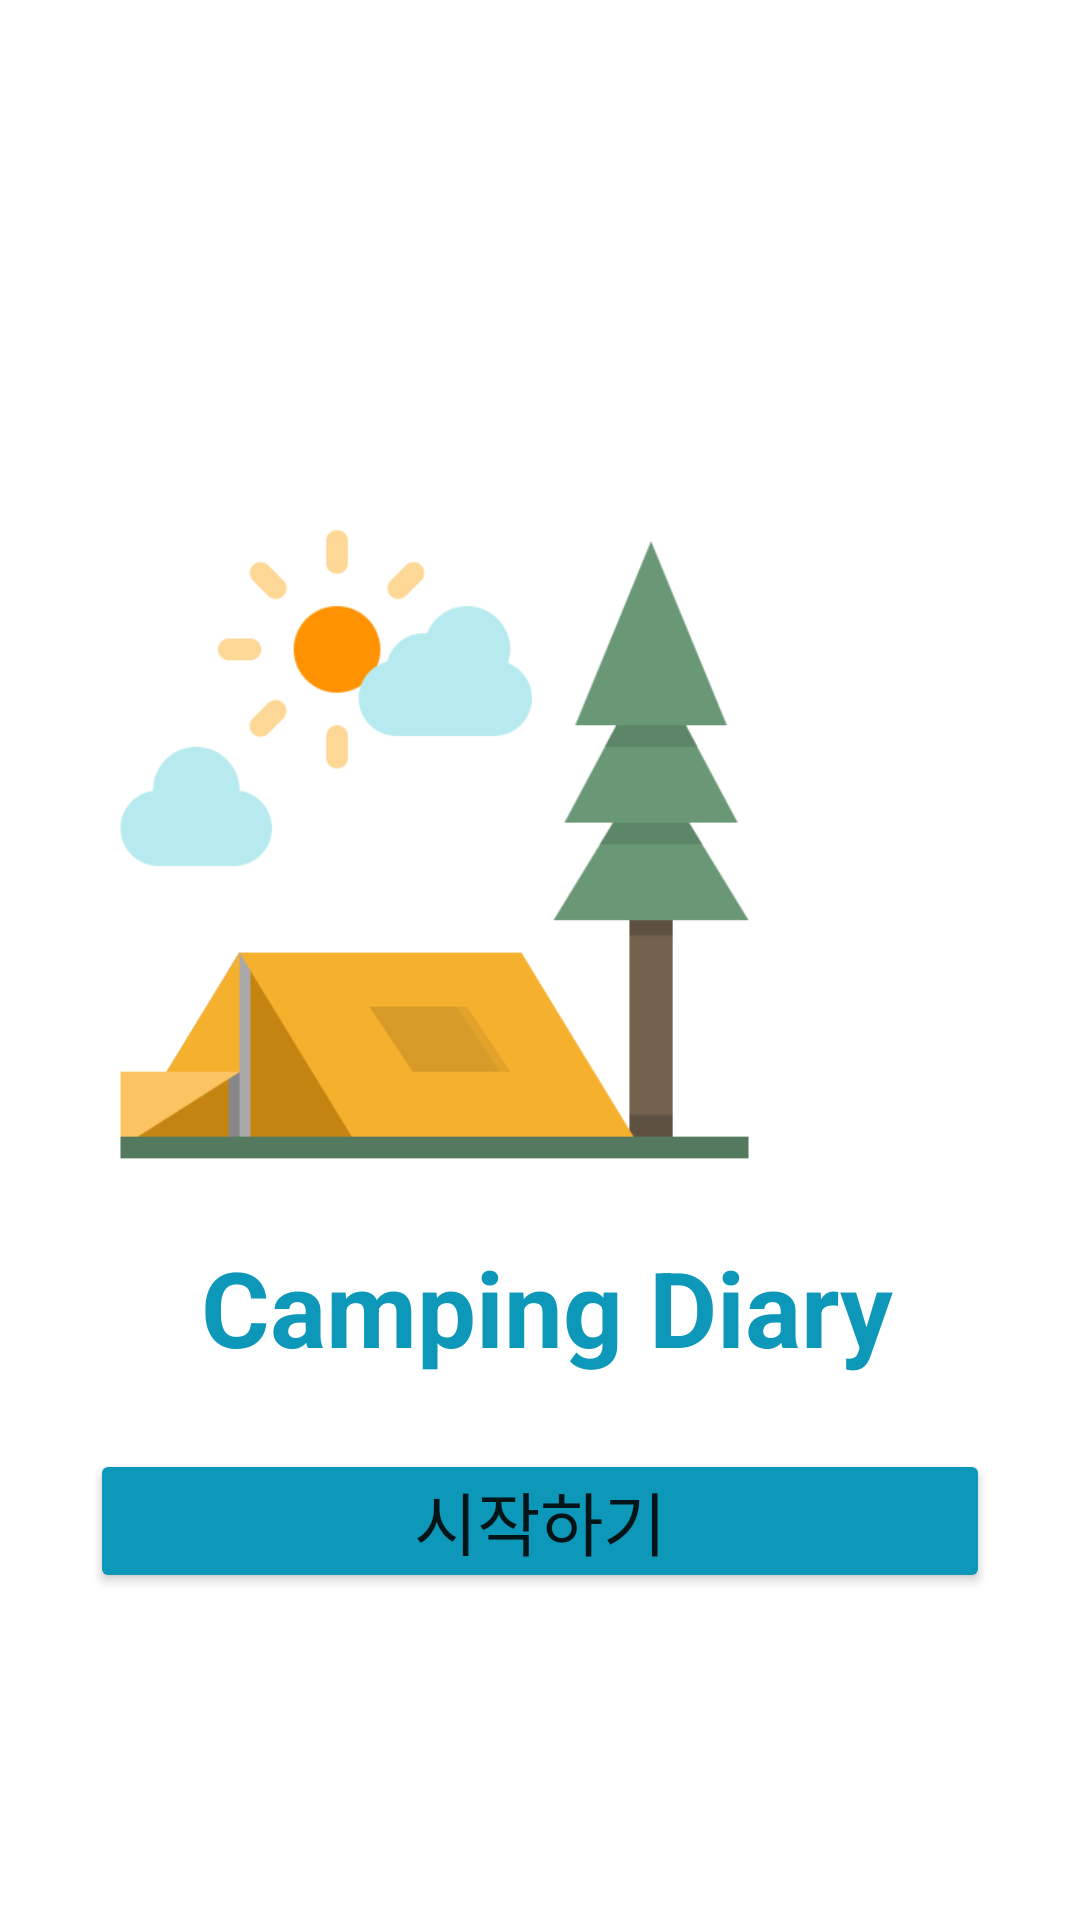

Layout XML and referenced resources for this Android screen:
<!-- AndroidManifest.xml: application theme Theme.CampingMedicine -->
<!-- res/layout/activity_main.xml -->
<?xml version="1.0" encoding="utf-8"?>
<androidx.constraintlayout.widget.ConstraintLayout xmlns:android="http://schemas.android.com/apk/res/android"
    xmlns:app="http://schemas.android.com/apk/res-auto"
    xmlns:tools="http://schemas.android.com/tools"
    android:layout_width="match_parent"
    android:layout_height="match_parent"
    tools:context=".MainActivity"
    android:orientation="vertical">

    <ImageView
        android:id="@+id/imageView"
        android:layout_width="231dp"
        android:layout_height="253dp"
        android:src="@drawable/camping_icon"
        app:layout_constraintBottom_toBottomOf="parent"
        app:layout_constraintEnd_toEndOf="parent"
        app:layout_constraintHorizontal_bias="0.227"
        app:layout_constraintStart_toStartOf="parent"
        app:layout_constraintTop_toTopOf="parent"
        app:layout_constraintVertical_bias="0.391" />

    <ImageView
        android:id="@+id/imageView2"
        android:layout_width="120dp"
        android:layout_height="116dp"
        android:src="@drawable/diary_icon_pink"
        app:layout_constraintBottom_toBottomOf="parent"
        app:layout_constraintEnd_toEndOf="parent"
        app:layout_constraintHorizontal_bias="0.886"
        app:layout_constraintStart_toStartOf="parent"
        app:layout_constraintTop_toTopOf="parent"
        app:layout_constraintVertical_bias="0.499" />

    <TextView
        android:id="@+id/textView"
        android:layout_width="match_parent"
        android:layout_height="wrap_content"
        android:layout_marginStart="4dp"
        android:layout_marginTop="8dp"
        android:gravity="center_horizontal"
        android:text="Camping Diary"
        android:textSize="35dp"
        android:textStyle="bold"
        android:textColor="#0D98BA"
        app:layout_constraintStart_toStartOf="parent"
        app:layout_constraintTop_toBottomOf="@+id/imageView" />

    <Button
        android:id="@+id/btnStart"
        android:layout_width="300dp"
        android:layout_height="wrap_content"
        android:layout_marginTop="24dp"
        android:text="시작하기"
        android:textSize="23dp"
        android:padding="5dp"
        android:backgroundTint="#0D98BA"
        app:layout_constraintEnd_toEndOf="parent"
        app:layout_constraintStart_toStartOf="parent"
        app:layout_constraintTop_toBottomOf="@+id/textView" />

</androidx.constraintlayout.widget.ConstraintLayout>
<!-- resources referenced by this layout -->
<resources>
  <!-- drawable camping_icon: png bitmap (drawable-v24, 19870 bytes) -->
  <style name="Theme.CampingMedicine" parent="Theme.MaterialComponents.DayNight.NoActionBar">
          
          
          
          <item name="colorPrimary">#0D98BA</item>
          <item name="colorPrimaryVariant">#0a7a95</item>
          <item name="colorOnPrimary">@color/white</item>
          
          <item name="colorSecondary">@color/teal_200</item>
          <item name="colorSecondaryVariant">@color/teal_700</item>
          <item name="colorOnSecondary">@color/black</item>
          
          <item name="android:statusBarColor" tools:targetApi="l">?attr/colorPrimaryVariant</item>
          
      </style>
  <!-- not gathered from this repository: default colours our renderer supplied (Android Studio template values) -->
  <color name="teal_200">#FF03DAC5</color>
  <color name="teal_700">#FF018786</color>
  <color name="black">#FF000000</color>
  <color name="white">#FFFFFFFF</color>
</resources>
